Run: headless pygame with SDL's dummy video driver; simulated clock (each Clock.tick advances the game by its frame time, no real sleeping); random seed 0; keys injected as events and as key.get_pressed() state; no mouse input.
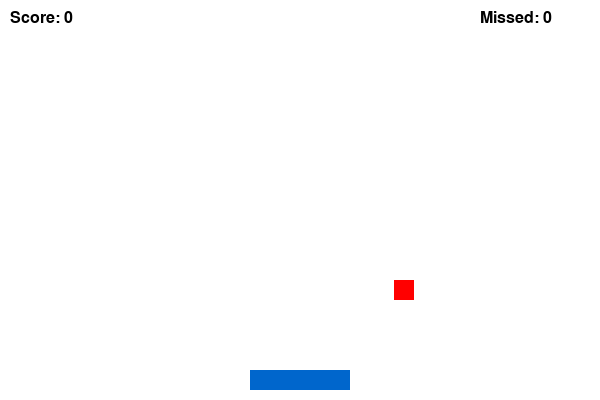
Frame 1 of 4 · flips 1–60 · no input
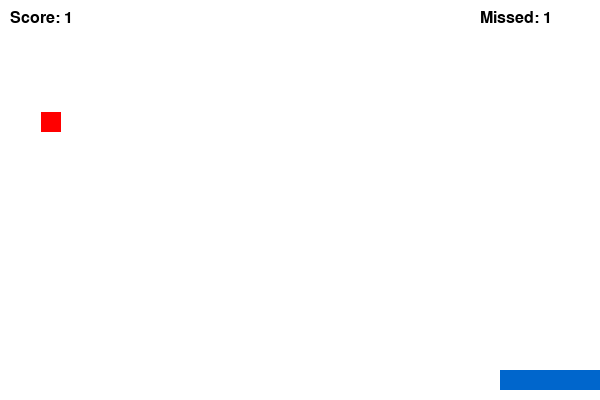
Frame 2 of 4 · flips 61–180 · tapped SPACE, RETURN · held RIGHT (→), D
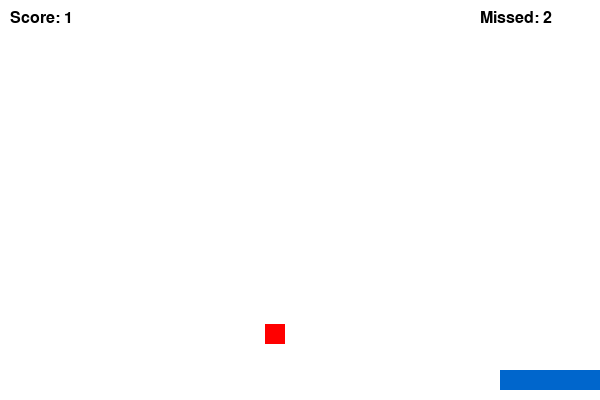
Frame 3 of 4 · flips 181–300 · held DOWN (↓), S
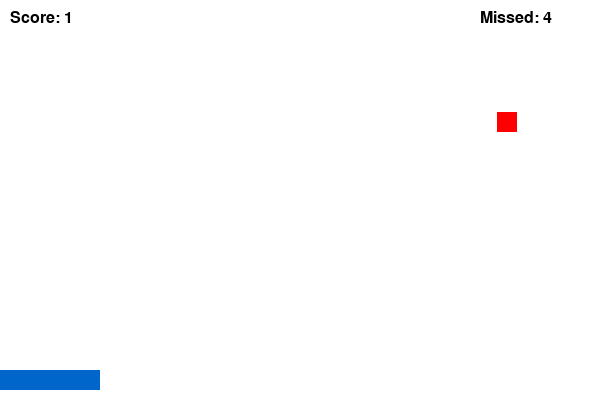
Frame 4 of 4 · flips 301–420 · held LEFT (←), A, UP (↑), W

The pygame program that drew these frames:

import pygame
import random
import sys

# Initialize pygame
pygame.init()

# Screen settings
WIDTH, HEIGHT = 600, 400
screen = pygame.display.set_mode((WIDTH, HEIGHT))
pygame.display.set_caption("🎯 Catch the Falling Objects")

# Colors
WHITE = (255, 255, 255)
BLACK = (0, 0, 0)
BLUE = (0, 102, 204)
RED = (255, 0, 0)

# Game variables
bucket_width = 100
bucket_height = 20
bucket_x = WIDTH // 2 - bucket_width // 2
bucket_y = HEIGHT - bucket_height - 10
bucket_speed = 10

object_size = 20
object_x = random.randint(0, WIDTH - object_size)
object_y = -object_size
object_speed = 5

score = 0
missed = 0
max_misses = 5

font = pygame.font.SysFont("Arial", 24)
clock = pygame.time.Clock()

def draw_bucket(x, y):
    pygame.draw.rect(screen, BLUE, (x, y, bucket_width, bucket_height))

def draw_object(x, y):
    pygame.draw.rect(screen, RED, (x, y, object_size, object_size))

def display_text(text, x, y, color=BLACK):
    label = font.render(text, True, color)
    screen.blit(label, (x, y))

def game_over():
    screen.fill(WHITE)
    display_text("Game Over! Final Score: " + str(score), WIDTH//2 - 150, HEIGHT//2)
    pygame.display.update()
    pygame.time.delay(2000)
    pygame.quit()
    sys.exit()

# Main game loop
running = True
while running:
    screen.fill(WHITE)

    for event in pygame.event.get():
        if event.type == pygame.QUIT:
            running = False

    # Move bucket
    keys = pygame.key.get_pressed()
    if keys[pygame.K_LEFT] and bucket_x > 0:
        bucket_x -= bucket_speed
    if keys[pygame.K_RIGHT] and bucket_x < WIDTH - bucket_width:
        bucket_x += bucket_speed

    # Move object
    object_y += object_speed

    # Collision detection
    if (bucket_y < object_y + object_size and
        bucket_y + bucket_height > object_y and
        bucket_x < object_x + object_size and
        bucket_x + bucket_width > object_x):
        score += 1
        object_speed += 0.3  # Increase speed
        object_x = random.randint(0, WIDTH - object_size)
        object_y = -object_size

    # Missed object
    if object_y > HEIGHT:
        missed += 1
        object_x = random.randint(0, WIDTH - object_size)
        object_y = -object_size

    if missed >= max_misses:
        game_over()

    draw_bucket(bucket_x, bucket_y)
    draw_object(object_x, object_y)

    display_text("Score: " + str(score), 10, 10)
    display_text("Missed: " + str(missed), WIDTH - 120, 10)

    pygame.display.update()
    clock.tick(30)

pygame.quit()
